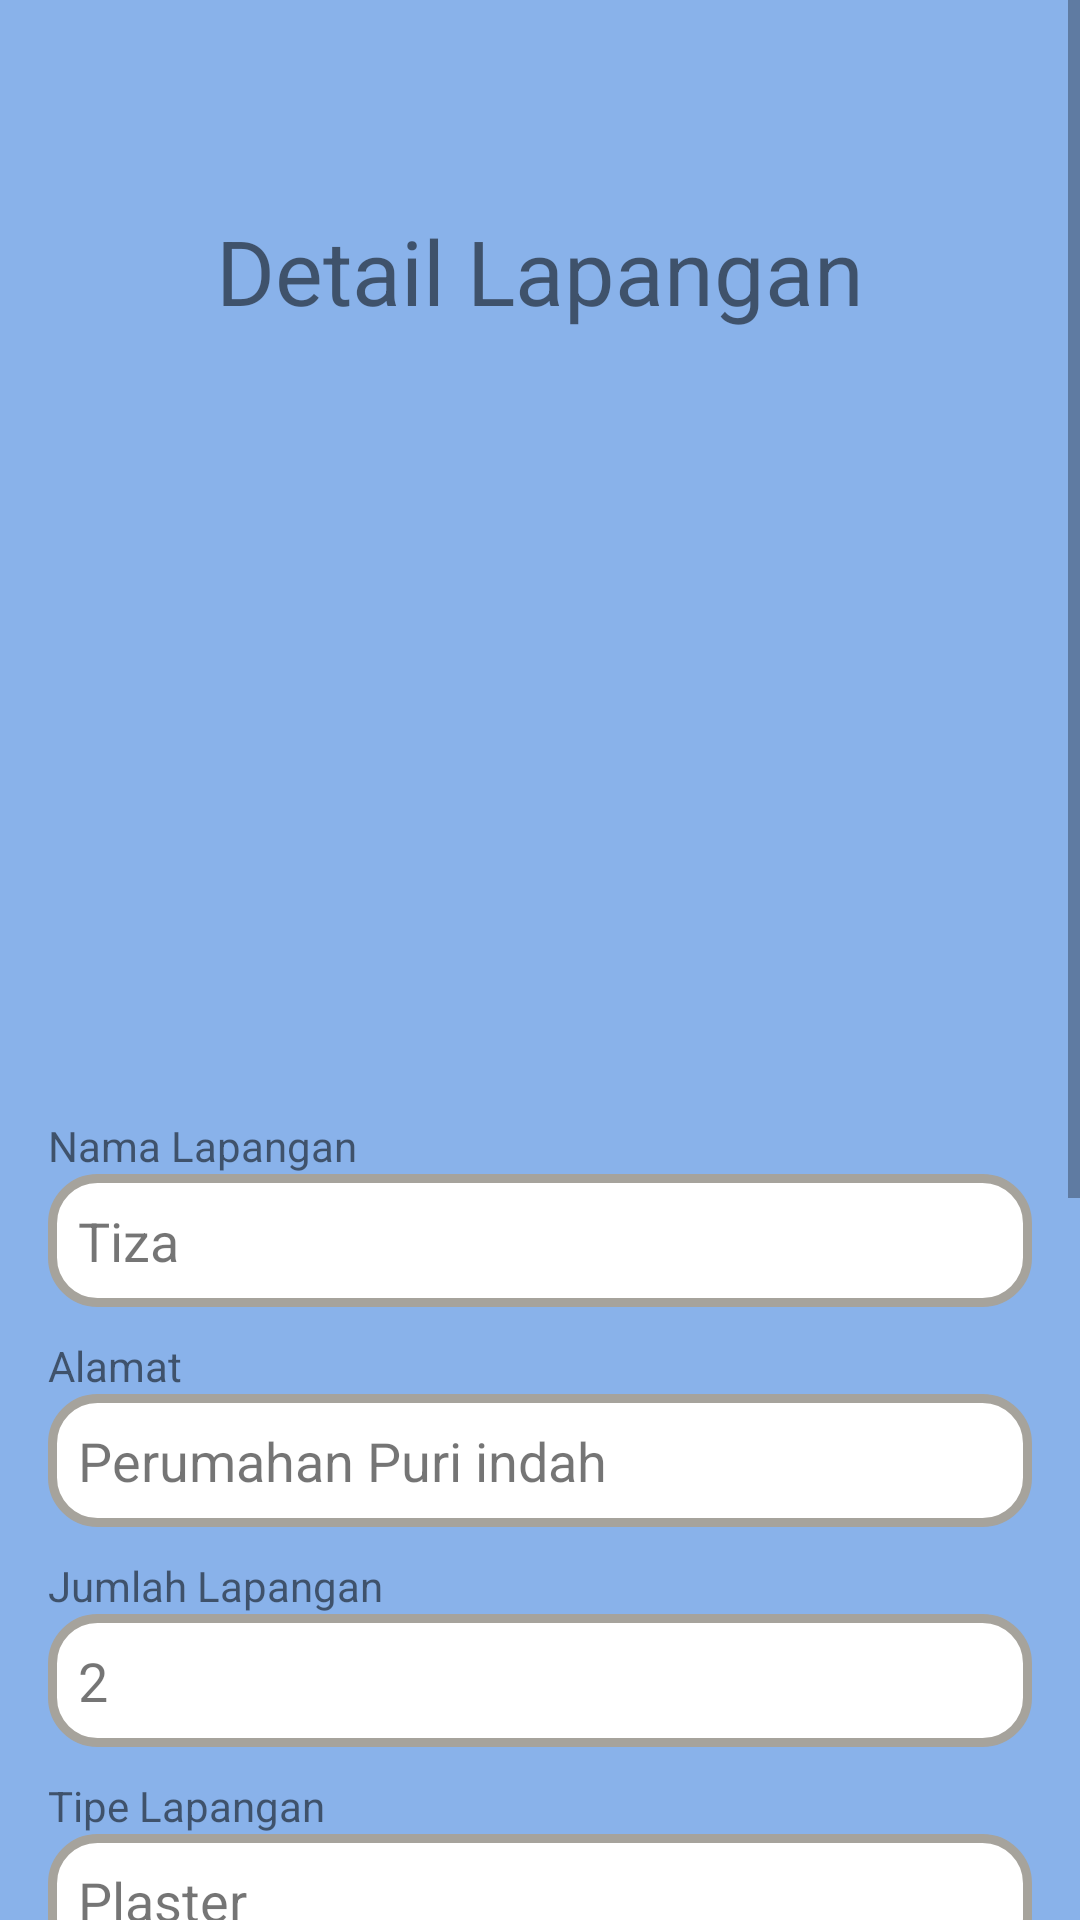

Reconstruct the res/layout file that produces this screen, plus the resources it refers to.
<!-- AndroidManifest.xml: application theme Theme.Futnest -->
<!-- res/layout/activity_hal_detail.xml -->
<?xml version="1.0" encoding="utf-8"?>
<androidx.constraintlayout.widget.ConstraintLayout xmlns:android="http://schemas.android.com/apk/res/android"
    xmlns:app="http://schemas.android.com/apk/res-auto"
    xmlns:tools="http://schemas.android.com/tools"
    android:layout_width="match_parent"
    android:layout_height="match_parent"
    tools:context=".hal_detail">

    <ScrollView
        android:layout_width="match_parent"
        android:layout_height="match_parent"
        android:background="#89B2EA">

        <LinearLayout
            android:layout_width="match_parent"
            android:layout_height="wrap_content"
            android:orientation="vertical">

            <TextView
                android:id="@+id/textView8"
                android:layout_width="match_parent"
                android:layout_height="wrap_content"
                android:layout_marginStart="16dp"
                android:layout_marginTop="70dp"
                android:layout_marginEnd="16dp"
                android:layout_marginBottom="10dp"
                android:gravity="center"
                android:text="Detail Lapangan"
                android:textSize="30sp" />

            <ImageView
                android:id="@+id/imageView3"
                android:layout_width="match_parent"
                android:layout_height="228dp"
                android:layout_marginStart="16dp"
                android:layout_marginTop="0dp"
                android:layout_marginEnd="16dp"
                app:srcCompat="@drawable/tiza" />

            <TextView
                android:id="@+id/textView12"
                android:layout_width="wrap_content"
                android:layout_height="wrap_content"
                android:layout_marginStart="16dp"
                android:layout_marginTop="24dp"
                android:text="Nama Lapangan" />

            <TextView
                android:id="@+id/textView11"
                android:layout_width="match_parent"
                android:layout_height="wrap_content"
                android:layout_marginStart="16dp"
                android:layout_marginTop="0dp"
                android:layout_marginEnd="16dp"
                android:background="@drawable/input"
                android:paddingLeft="10dp"
                android:paddingTop="10dp"
                android:paddingBottom="10dp"
                android:text="Tiza "
                android:textSize="18sp" />

            <TextView
                android:id="@+id/textView13"
                android:layout_width="match_parent"
                android:layout_height="wrap_content"
                android:layout_marginStart="16dp"
                android:layout_marginTop="10dp"
                android:text="Alamat" />

            <TextView
                android:id="@+id/textView10"
                android:layout_width="match_parent"
                android:layout_height="wrap_content"
                android:layout_marginStart="16dp"
                android:layout_marginTop="0dp"
                android:layout_marginEnd="16dp"
                android:background="@drawable/input"
                android:paddingLeft="10dp"
                android:paddingTop="10dp"
                android:paddingBottom="10dp"
                android:text="Perumahan Puri indah "
                android:textSize="18sp" />

            <TextView
                android:id="@+id/textView14"
                android:layout_width="match_parent"
                android:layout_height="wrap_content"
                android:layout_marginStart="16dp"
                android:layout_marginTop="10dp"
                android:text="Jumlah Lapangan" />

            <TextView
                android:id="@+id/textView15"
                android:layout_width="match_parent"
                android:layout_height="wrap_content"
                android:layout_marginStart="16dp"
                android:layout_marginTop="0dp"
                android:layout_marginEnd="16dp"
                android:background="@drawable/input"
                android:paddingLeft="10dp"
                android:paddingTop="10dp"
                android:paddingBottom="10dp"
                android:text="2"
                android:textSize="18sp" />

            <TextView
                android:id="@+id/textView16"
                android:layout_width="match_parent"
                android:layout_height="wrap_content"
                android:layout_marginStart="16dp"
                android:layout_marginTop="10dp"
                android:text="Tipe Lapangan" />

            <TextView
                android:id="@+id/textView17"
                android:layout_width="match_parent"
                android:layout_height="wrap_content"
                android:layout_marginStart="16dp"
                android:layout_marginTop="0dp"
                android:layout_marginEnd="16dp"
                android:background="@drawable/input"
                android:paddingLeft="10dp"
                android:paddingTop="10dp"
                android:paddingBottom="10dp"
                android:text="Plaster"
                android:textSize="18sp" />

            <TextView
                android:id="@+id/textView18"
                android:layout_width="match_parent"
                android:layout_height="wrap_content"
                android:layout_marginStart="16dp"
                android:layout_marginTop="10dp"
                android:text="Luas Lapangan" />

            <TextView
                android:id="@+id/textView19"
                android:layout_width="match_parent"
                android:layout_height="wrap_content"
                android:layout_marginStart="16dp"
                android:layout_marginTop="0dp"
                android:layout_marginEnd="16dp"
                android:background="@drawable/input"
                android:paddingLeft="10dp"
                android:paddingTop="10dp"
                android:paddingBottom="10dp"
                android:text="42 x 25 m"
                android:textSize="18sp" />

            <TextView
                android:id="@+id/textView20"
                android:layout_width="wrap_content"
                android:layout_height="wrap_content"
                android:layout_marginStart="16dp"
                android:layout_marginTop="24dp"
                android:text="Detail Tambahan" />

            <TextView
                android:id="@+id/textView21"
                android:layout_width="match_parent"
                android:layout_height="wrap_content"
                android:layout_marginStart="16dp"
                android:layout_marginTop="0dp"
                android:layout_marginEnd="16dp"
                android:background="@drawable/input"
                android:paddingLeft="10dp"
                android:paddingTop="10dp"
                android:paddingBottom="100dp"
                android:text="Tempat parkir luas, Menjual snack dan minuman"
                android:textSize="18sp" />

            <Button
                android:id="@+id/btnCheck"
                android:layout_width="match_parent"
                android:layout_height="wrap_content"
                android:layout_marginStart="10dp"
                android:layout_marginTop="20dp"
                android:layout_marginEnd="10dp"
                android:layout_marginBottom="30dp"
                android:background="@drawable/rounded"
                android:onClick="btnCheck"
                android:text="Pilih Tanggal" />
        </LinearLayout>
    </ScrollView>

</androidx.constraintlayout.widget.ConstraintLayout>
<!-- resources referenced by this layout -->
<resources>
  <!-- drawable input (drawable) -->
  <?xml version="1.0" encoding="utf-8"?>
  <shape xmlns:android="http://schemas.android.com/apk/res/android" >
      <stroke
          android:width="3dp"
          android:color="@color/grey" />
  
      <solid
          android:color="@color/white"/>
  
      <corners android:radius="15dp" />
  </shape>
  <!-- drawable rounded (drawable) -->
  <?xml version="1.0" encoding="utf-8"?>
  <shape xmlns:android="http://schemas.android.com/apk/res/android">
  <solid android:color="#FFF"/>
      <corners android:radius="20dp"/>
  
  </shape>
  <style name="Theme.Futnest" parent="Theme.AppCompat.Light.DarkActionBar">
          
          <item name="colorPrimary">@color/purple_500</item>
          <item name="colorPrimaryVariant">@color/purple_700</item>
          <item name="colorOnPrimary">@color/white</item>
          
          <item name="colorSecondary">@color/teal_200</item>
          <item name="colorSecondaryVariant">@color/teal_700</item>
          <item name="colorOnSecondary">@color/black</item>
          
          <item name="android:statusBarColor" tools:targetApi="l">?attr/colorPrimaryVariant</item>
          
      </style>
  <color name="grey">#a6a39c</color>
  <color name="white">#FFFFFFFF</color>
  <color name="purple_500">#FF6200EE</color>
  <color name="purple_700">#89B2EA</color>
  <color name="teal_200">#FF03DAC5</color>
  <color name="teal_700">#FF018786</color>
  <color name="black">#FF000000</color>
</resources>
